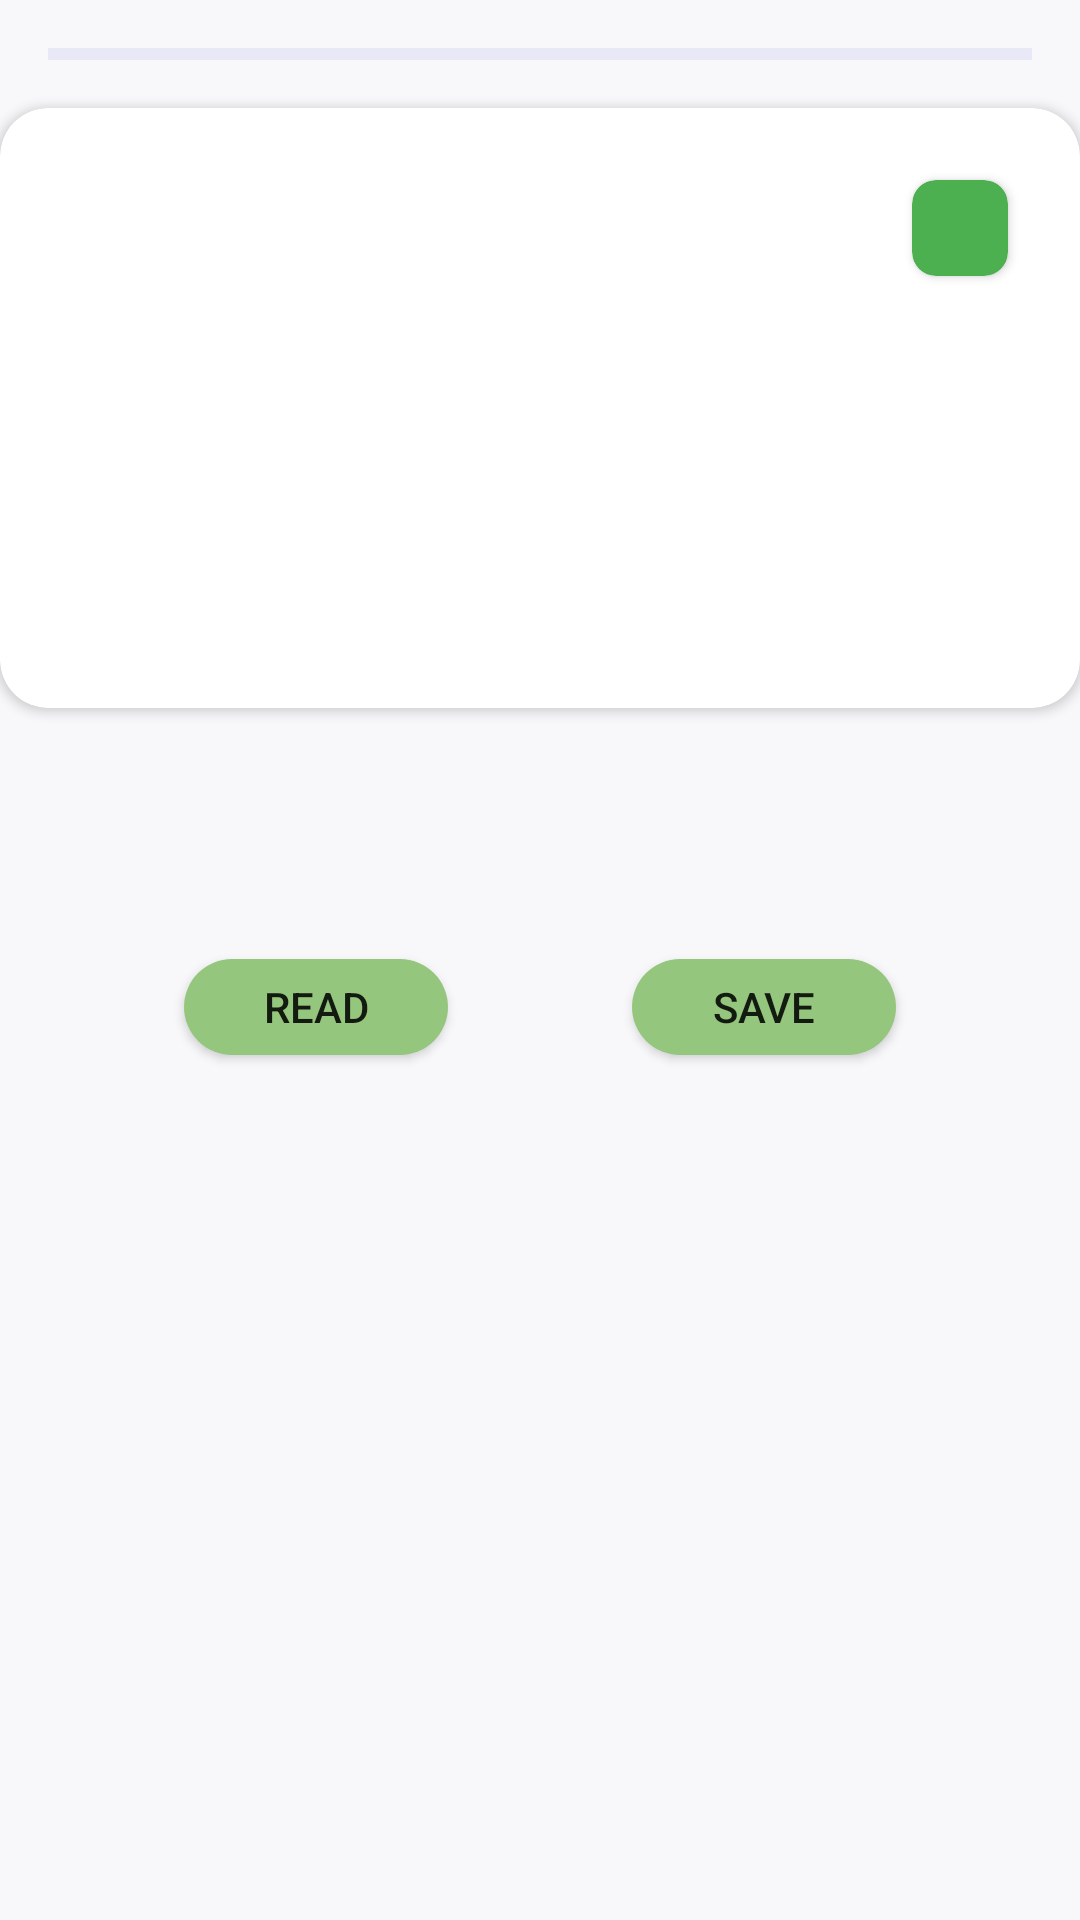

The Android layout XML behind this screen, and the referenced resources:
<!-- AndroidManifest.xml: application theme Theme.NewsBreeze -->
<!-- res/layout/model_news_article_items.xml -->
<?xml version="1.0" encoding="utf-8"?>
<androidx.constraintlayout.widget.ConstraintLayout xmlns:android="http://schemas.android.com/apk/res/android"
    xmlns:app="http://schemas.android.com/apk/res-auto"
    xmlns:tools="http://schemas.android.com/tools"
    android:layout_width="match_parent"
    android:layout_height="match_parent"
    android:background="@color/background">

    <View
        android:id="@+id/uiViewDivider"
        android:layout_width="0dp"
        android:layout_height="4dp"
        android:layout_marginStart="16dp"
        android:layout_marginTop="16dp"
        android:layout_marginEnd="16dp"
        android:background="@color/news_grey_divider"
        app:layout_constraintEnd_toEndOf="parent"
        app:layout_constraintStart_toStartOf="parent"
        app:layout_constraintTop_toTopOf="parent" />

    <androidx.cardview.widget.CardView
        android:id="@+id/uiCvImageContainer"
        android:layout_width="match_parent"
        android:layout_height="200dp"
        android:layout_marginTop="16dp"
        app:cardCornerRadius="16dp"
        app:layout_constraintEnd_toEndOf="parent"
        app:layout_constraintStart_toStartOf="parent"
        app:layout_constraintTop_toBottomOf="@id/uiViewDivider">

        <androidx.constraintlayout.widget.ConstraintLayout
            android:layout_width="match_parent"
            android:layout_height="match_parent">

            <androidx.appcompat.widget.AppCompatImageView
                android:id="@+id/uiIvNewsImage"
                android:layout_width="match_parent"
                android:layout_height="match_parent"
                app:layout_constraintBottom_toBottomOf="parent"
                app:layout_constraintEnd_toEndOf="parent"
                app:layout_constraintStart_toStartOf="parent"
                app:layout_constraintTop_toTopOf="parent" />

            <androidx.cardview.widget.CardView
                android:id="@+id/uiCvSaveContainer"
                android:layout_width="32dp"
                android:layout_height="32dp"
                android:layout_marginTop="24dp"
                android:layout_marginEnd="24dp"
                app:cardBackgroundColor="@color/green_500"
                app:cardCornerRadius="8dp"
                app:layout_constraintEnd_toEndOf="parent"
                app:layout_constraintTop_toTopOf="parent">

                <androidx.appcompat.widget.AppCompatImageView
                    android:id="@+id/uiIvSave"
                    android:layout_width="wrap_content"
                    android:layout_height="wrap_content"
                    android:layout_gravity="center"
                    android:src="@drawable/ic_save" />

            </androidx.cardview.widget.CardView>
        </androidx.constraintlayout.widget.ConstraintLayout>
    </androidx.cardview.widget.CardView>

    <androidx.appcompat.widget.AppCompatTextView
        android:id="@+id/uiTvNewsTitle"
        android:layout_width="match_parent"
        android:layout_height="0dp"
        android:layout_marginTop="4dp"
        android:ellipsize="end"
        android:maxLines="2"
        android:textColor="@color/black"
        android:textSize="18sp"
        android:textStyle="bold"
        app:layout_constraintEnd_toEndOf="parent"
        app:layout_constraintStart_toStartOf="parent"
        app:layout_constraintTop_toBottomOf="@id/uiCvImageContainer"
        tools:text="Happy Death Day " />

    <androidx.appcompat.widget.AppCompatTextView
        android:id="@+id/uiTvNewsDescription"
        android:layout_width="match_parent"
        android:layout_height="0dp"
        android:layout_marginTop="4dp"
        android:ellipsize="end"
        android:maxLines="3"
        android:textColor="@color/black"
        android:textSize="15sp"
        app:layout_constraintEnd_toEndOf="parent"
        app:layout_constraintStart_toStartOf="parent"
        app:layout_constraintTop_toBottomOf="@id/uiTvNewsTitle"
        tools:text="Movie named happy death day was released on 2020 was  acted by rajinikanth and directed by chistopher nolan.The movie was regarding time travelling and repeats the death to fa " />

    <androidx.appcompat.widget.AppCompatTextView
        android:id="@+id/uiTvDate"
        android:layout_width="match_parent"
        android:layout_height="wrap_content"
        android:layout_marginTop="4dp"
        app:layout_constraintEnd_toEndOf="parent"
        app:layout_constraintStart_toStartOf="parent"
        app:layout_constraintTop_toBottomOf="@id/uiTvNewsDescription"
        tools:text="25/11/2020" />

    <androidx.appcompat.widget.AppCompatButton
        android:id="@+id/uiBtRead"
        android:layout_width="wrap_content"
        android:layout_height="32dp"
        android:layout_marginTop="8dp"
        android:text="@string/str_read"
        android:background="@drawable/bg_green_color_round"
        app:layout_constraintHorizontal_chainStyle="spread"
        app:layout_constraintEnd_toStartOf="@id/uiBtSave"
        app:layout_constraintStart_toStartOf="parent"
        app:layout_constraintTop_toBottomOf="@id/uiTvDate" />

    <androidx.appcompat.widget.AppCompatButton
        android:id="@+id/uiBtSave"
        android:layout_width="wrap_content"
        android:layout_height="32dp"
        android:layout_marginTop="8dp"
        android:text="@string/str_save"
        android:background="@drawable/bg_green_color_round"
        app:layout_constraintStart_toEndOf="@id/uiBtRead"
        app:layout_constraintEnd_toEndOf="parent"
        app:layout_constraintTop_toBottomOf="@id/uiTvDate" />


</androidx.constraintlayout.widget.ConstraintLayout>
<!-- resources referenced by this layout -->
<resources>
  <color name="background">#F8F8FB</color>
  <color name="black">#000000</color>
  <color name="green_500">#4CAF50</color>
  <color name="news_grey_divider">#E8E8F7</color>
  <!-- drawable bg_green_color_round (drawable) -->
  <?xml version="1.0" encoding="utf-8"?>
  <shape android:shape="rectangle"
      xmlns:android="http://schemas.android.com/apk/res/android" >
      <solid android:color="@color/news_green"/>
      <corners android:radius="16dp"/>
  </shape>
  <string name="str_read">Read</string>
  <string name="str_save">Save</string>
  <style name="Theme.NewsBreeze" parent="Theme.MaterialComponents.Light.NoActionBar">
          
          <item name="colorPrimary">@color/purple_500</item>
          <item name="colorPrimaryVariant">@color/purple_700</item>
          <item name="colorOnPrimary">@color/white</item>
          
          <item name="colorSecondary">@color/teal_200</item>
          <item name="colorSecondaryVariant">@color/teal_700</item>
          <item name="colorOnSecondary">@color/black</item>
          
          <item name="android:statusBarColor" tools:targetApi="l">?attr/colorPrimaryVariant</item>
          
      </style>
  <color name="news_green">#94C77D</color>
  <color name="purple_500">#9C27B0</color>
  <color name="purple_700">#7B1FA2</color>
  <color name="white">#FFFFFF</color>
  <color name="teal_200">#80CBC4</color>
  <color name="teal_700">#00796B</color>
</resources>
